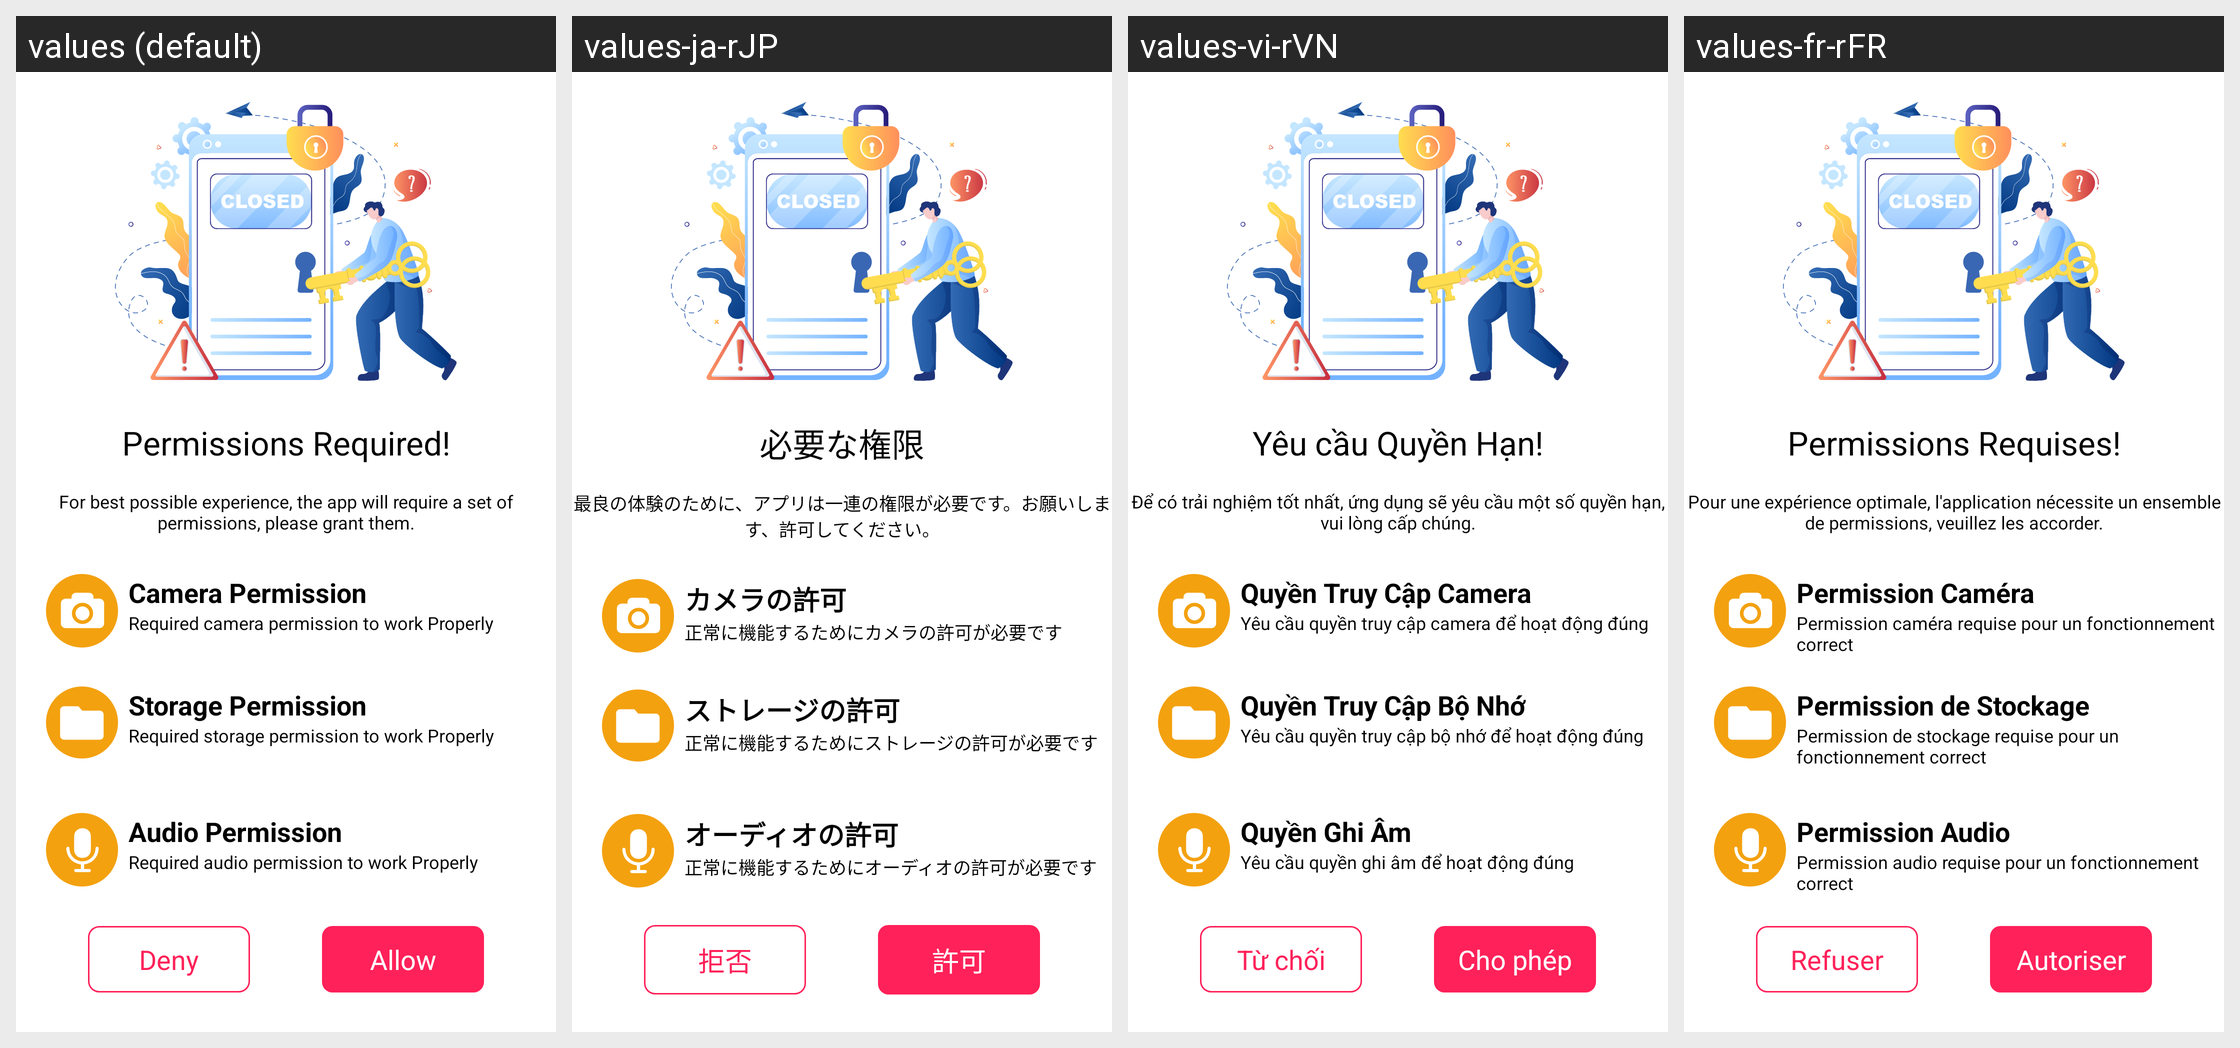

This grid shows one Android layout under several languages. Give, for every string resource on the screen, its name, the default text and each shown locale's text.
Android screen res/layout/fragment_permissions.xml rendered under 4 locales, left to right: values (default), values-ja-rJP, values-vi-rVN, values-fr-rFR. Device: Nexus 5 (rendered at 1080×1920; each locale shown at half size, 540×960, under a caption strip naming it); theme Theme.BackgroundVideoMaker.
Other locales in the repository, not shown: values-ar, values-de-rDE, values-es-rES, values-hi-rGR, values-in-rID, values-it-rIT, values-ko-rKR, values-pt-rPT, values-ru-rRU, values-tr-rTR, values-zh-rCN.
Strings drawn on this screen, with the default value and each locale's value (text and hints the layout hard-codes, and strings that could not be matched under every locale, appear in the picture but are not listed):

permissions_required
  values: Permissions Required!
  values-ja-rJP: 必要な権限
  values-vi-rVN: Yêu cầu Quyền Hạn!
  values-fr-rFR: Permissions Requises!

permission_req
  values: For best possible experience, the app will require a set of permissions, please grant them.
  values-ja-rJP: 最良の体験のために、アプリは一連の権限が必要です。お願いします、許可してください。
  values-vi-rVN: Để có trải nghiệm tốt nhất, ứng dụng sẽ yêu cầu một số quyền hạn, vui lòng cấp chúng.
  values-fr-rFR: Pour une expérience optimale, l'application nécessite un ensemble de permissions, veuillez les accorder.

camera_permission
  values: Camera Permission
  values-ja-rJP: カメラの許可
  values-vi-rVN: Quyền Truy Cập Camera
  values-fr-rFR: Permission Caméra

required_camera_permission_to_work_properly
  values: Required camera permission to work Properly
  values-ja-rJP: 正常に機能するためにカメラの許可が必要です
  values-vi-rVN: Yêu cầu quyền truy cập camera để hoạt động đúng
  values-fr-rFR: Permission caméra requise pour un fonctionnement correct

storage_permission
  values: Storage Permission
  values-ja-rJP: ストレージの許可
  values-vi-rVN: Quyền Truy Cập Bộ Nhớ
  values-fr-rFR: Permission de Stockage

required_storage_permission_to_work_properly
  values: Required storage permission to work Properly
  values-ja-rJP: 正常に機能するためにストレージの許可が必要です
  values-vi-rVN: Yêu cầu quyền truy cập bộ nhớ để hoạt động đúng
  values-fr-rFR: Permission de stockage requise pour un fonctionnement correct

audio_permission
  values: Audio Permission
  values-ja-rJP: オーディオの許可
  values-vi-rVN: Quyền Ghi Âm
  values-fr-rFR: Permission Audio

required_audio_permission_to_work_properly
  values: Required audio permission to work Properly
  values-ja-rJP: 正常に機能するためにオーディオの許可が必要です
  values-vi-rVN: Yêu cầu quyền ghi âm để hoạt động đúng
  values-fr-rFR: Permission audio requise pour un fonctionnement correct

deny
  values: Deny
  values-ja-rJP: 拒否
  values-vi-rVN: Từ chối
  values-fr-rFR: Refuser

allow
  values: Allow
  values-ja-rJP: 許可
  values-vi-rVN: Cho phép
  values-fr-rFR: Autoriser
